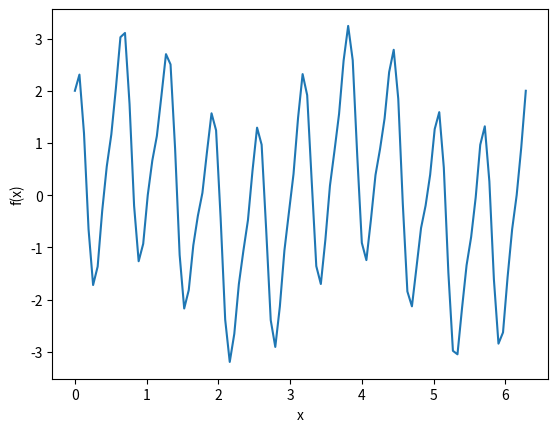
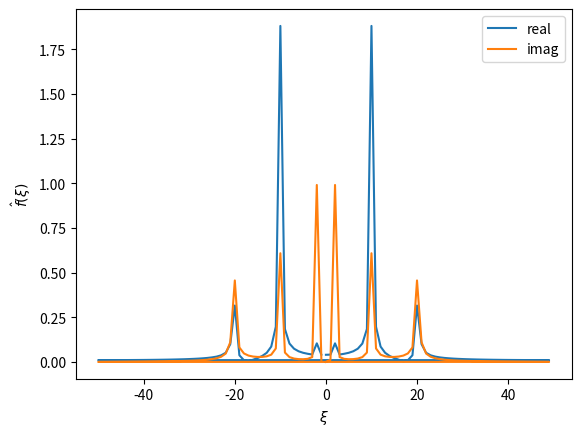
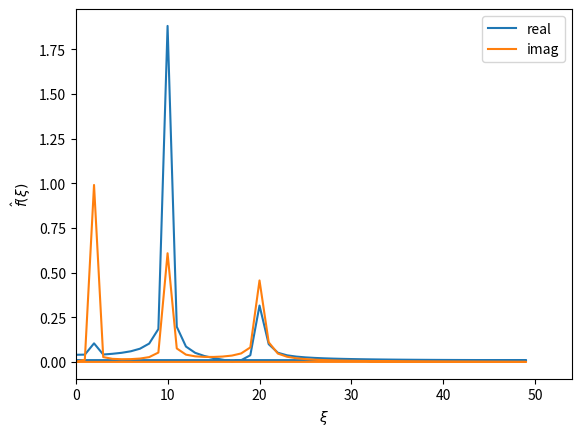
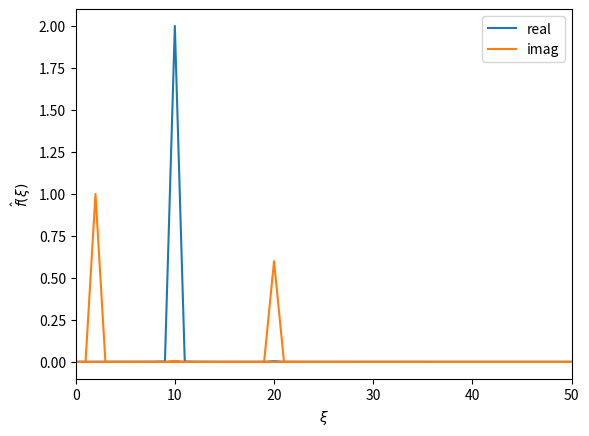

Write the Python code that produced these figures, in order.
import numpy as np
import matplotlib.pyplot as plt

x = np.linspace(0, 2*np.pi, 100)
y = np.sin(2 * x) + 2 * np.cos(10 * x) + 0.6 * np.sin(20 * x)

fig, ax = plt.subplots()

ax.plot(x, y)
ax.set_xlabel('x')
ax.set_ylabel('f(x)')
plt.show()

yf = np.fft.fft(y)

yf /= y.size * 0.5

frequency = np.fft.fftfreq(y.size, d=1/x.size)

fig, ax = plt.subplots()

ax.plot(frequency, np.abs(yf.real), label='real')
ax.plot(frequency, np.abs(yf.imag), label='imag')
ax.set_xlabel(r'$\xi$')
ax.set_ylabel(r'$\hat{f}(\xi)$')
ax.legend()
plt.show()

fig, ax = plt.subplots()

ax.plot(frequency, np.abs(yf.real), label='real')
ax.plot(frequency, np.abs(yf.imag), label='imag')
ax.set_xlabel(r'$\xi$')
ax.set_ylabel(r'$\hat{f}(\xi)$')
ax.set_xlim(0, None)
ax.legend()
plt.show()

x = np.linspace(0, 2*np.pi, 10_000)
y = np.sin(2 * x) + 2 * np.cos(10 * x) + 0.6 * np.sin(20 * x)

yf = np.fft.fft(y) / (y.size * 0.5)
frequency = np.fft.fftfreq(y.size, d=1/x.size)

fig, ax = plt.subplots()

ax.plot(frequency, np.abs(yf.real), label='real')
ax.plot(frequency, np.abs(yf.imag), label='imag')
ax.set_xlabel(r'$\xi$')
ax.set_ylabel(r'$\hat{f}(\xi)$')
ax.set_xlim(0, 50)
ax.legend()
plt.show()